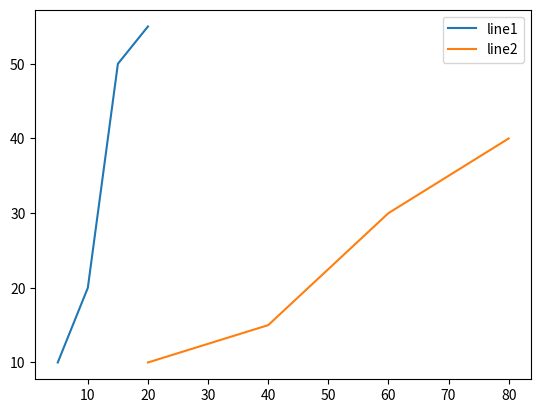

This chart was generated by the following Python code:
#Write a Python program to plot two or more lines on same plot with suitable legends of each line
import matplotlib.pyplot as plt
x=[5,10,15,20]
y=[10,20,50,55]
plt.plot(x,y,label="line1")
x1=[20,40,60,80]
y1=[10,15,30,40]
plt.plot(x1,y1,label="line2")
plt.legend()
plt.show()
